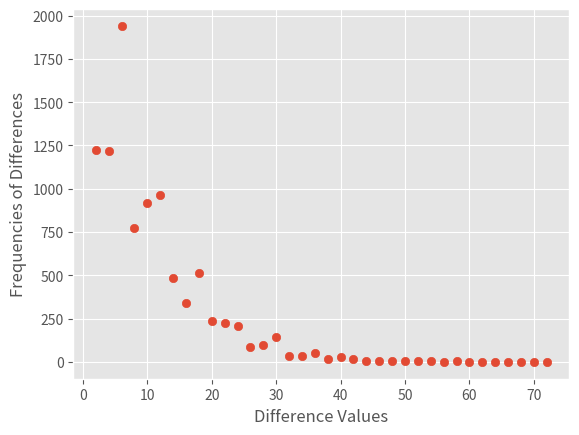

The script that saved this image:

import matplotlib.pyplot as plt
from matplotlib import style
import numpy as np

style.use('ggplot')

# Riiight we need 1 for the unique case between 2 and 3.
freqObject = {1: 0}
freqs = []
freqsOfFreqs = []

primes = []
differences = [];


def isPrime(n):
    # Range goes from bottom to one less than top:
    for i in range(2, n//2 + 1):
        if n % i == 0:
            return False
    return True


# Now, how many of are each distance (e.g. 6) apart from each other? For 2 up to 72.
for i in range(2, 74, 2):
    # print(i)
    freqObject[i] = 0
    freqs.append(i)

print(freqObject)

# There are 9600 primes in range up to 100,000:
for i in range(2, 100000):
    if isPrime(i):
        primes.append(i)

for index, p in enumerate(primes):
    if (index < len(primes) - 1):
        # print(p)
        diff = primes[index + 1] - p
        differences.append(diff)

        freqObject[diff] += 1

# print(differences)
print(len(primes), len(differences))

# Account for extra prime number without a difference to higher prime:
primes = primes[:-1]

# It's nice you can use i every time in python:
for i in range(2, 74, 2):
    freqsOfFreqs.append(freqObject[i])

# plt.scatter(primes, differences, s=0.9)
plt.scatter(freqs, freqsOfFreqs)
plt.xlabel('Difference Values')
plt.ylabel('Frequencies of Differences')

plt.show()
